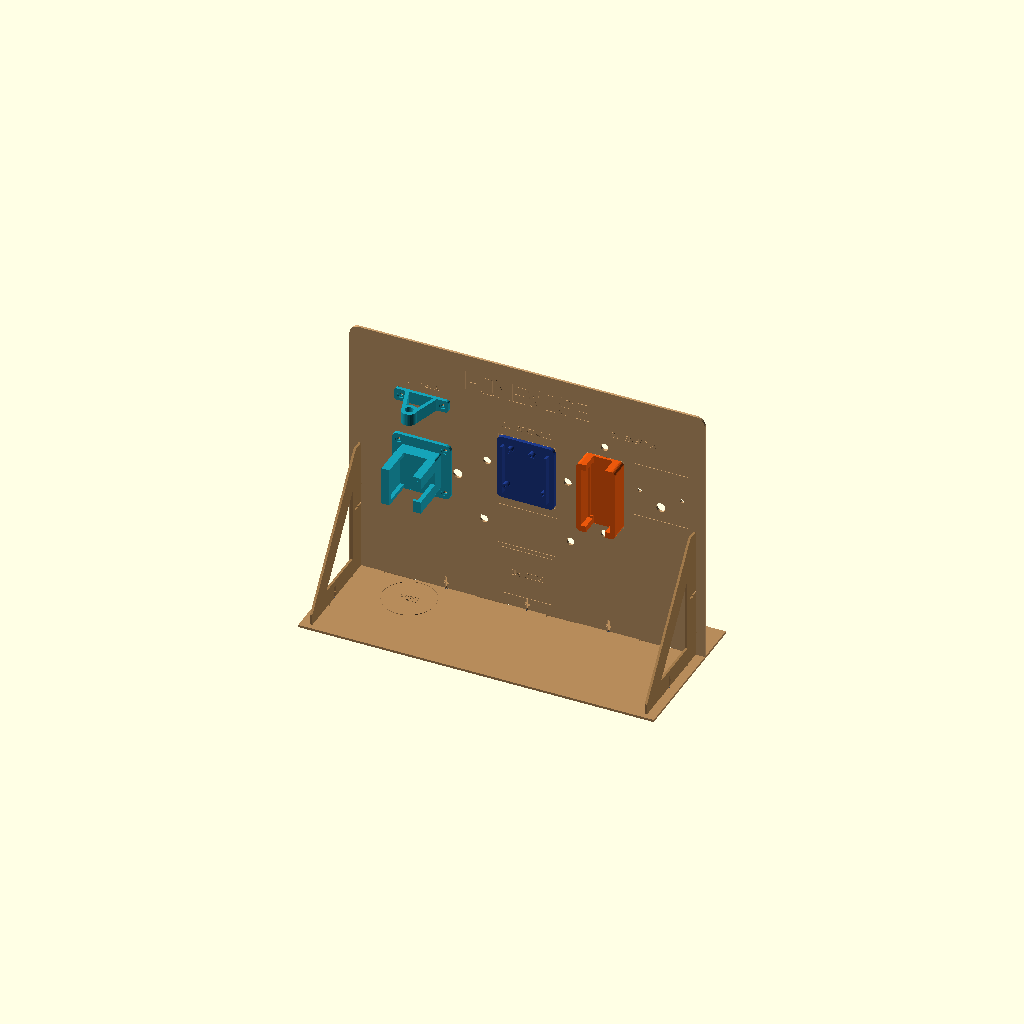
Cell 1 — every parameter at its default value.
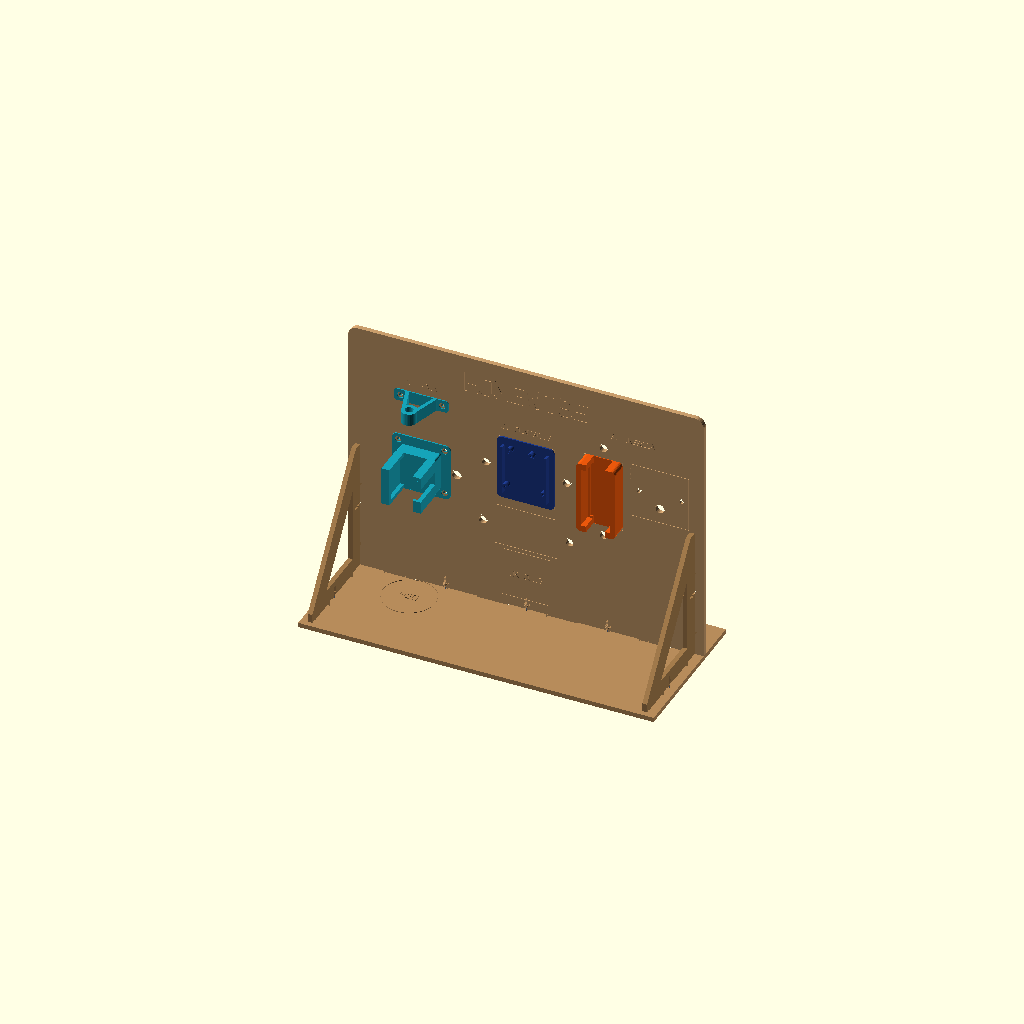
Cell 2: T = 6 (everything else at default).
One fixed orthographic camera (rotation 55°, 0°, 25°; colour scheme Cornfield) for every cell.
OpenSCAD source file HomeWise_CAD/alterada/HomeWise_parametrico.scad:
// HOMEWISE — Totem MDF 3 mm (Parafusado c/ T-Slot M3) + Suportes 3D + Gravacao 3D
// Vista Frontal padrao OpenSCAD (-Y olhando para +Y): Agua a esquerda, Controle ao centro, Energia a direita.

T = 3;
modo = "montado"; // "montado" | "explodido"
peca_exportar = ""; // opcional: nome da peca
peca_id = 0; // 0=montagem completa, 1=#05, 2=#06, 3=#07, 4=#08, 5=#09(5x)

module gravacao_painel_2d() {
  polygon(points=[[150.077,292.25],[150.077,317.75],[153.577,317.75],[153.577,292.25]]);
  polygon(points=[[164.743,292.25],[164.743,317.75],[168.243,317.75],[168.243,292.25]]);
  polygon(points=[[150.077,306.75],[168.243,306.75],[168.243,303.25],[150.077,303.25]]);
  polygon(points=[[172.517,295.75],[186.283,295.75],[186.283,292.25],[172.517,292.25]]);
  polygon(points=[[184.983,294.45],[184.983,315.55],[188.483,315.55],[188.483,294.45]]);
  polygon(points=[[186.283,314.25],[172.517,314.25],[172.517,317.75],[186.283,317.75]]);
  polygon(points=[[173.817,315.55],[173.817,294.45],[170.317,294.45],[170.317,315.55]]);
  polygon(points=[[174.267,291.525],[169.592,296.2],[172.067,298.675],[176.742,294]]);
  polygon(points=[[182.058,294],[186.733,298.675],[189.208,296.2],[184.533,291.525]]);
  polygon(points=[[184.533,318.475],[189.208,313.8],[186.733,311.325],[182.058,316]]);
  polygon(points=[[176.742,316],[172.067,311.325],[169.592,313.8],[174.267,318.475]]);
  polygon(points=[[190.557,292.25],[190.557,317.75],[194.057,317.75],[194.057,292.25]]);
  polygon(points=[[192.987,318.38],[202.02,302.12],[198.96,300.42],[189.927,316.68]]);
  polygon(points=[[197.26,302.12],[206.293,318.38],[209.353,316.68],[200.32,300.42]]);
  polygon(points=[[208.723,317.75],[208.723,292.25],[205.223,292.25],[205.223,317.75]]);
  polygon(points=[[228.963,292.25],[210.797,292.25],[210.797,295.75],[228.963,295.75]]);
  polygon(points=[[210.797,292.25],[210.797,317.75],[214.297,317.75],[214.297,292.25]]);
  polygon(points=[[210.797,317.75],[228.963,317.75],[228.963,314.25],[210.797,314.25]]);
  polygon(points=[[210.797,306.75],[226.03,306.75],[226.03,303.25],[210.797,303.25]]);
  polygon(points=[[234.265,317.985],[237.998,292.522],[234.535,292.015],[230.802,317.478]]);
  polygon(points=[[233.803,292.885],[239.005,308.677],[242.33,307.582],[237.128,291.79]]);
  polygon(points=[[241.235,308.677],[246.437,292.885],[243.112,291.79],[237.91,307.582]]);
  polygon(points=[[242.242,292.522],[245.975,317.985],[249.438,317.478],[245.705,292.015]]);
  polygon(points=[[254.21,295.75],[266.51,295.75],[266.51,292.25],[254.21,292.25]]);
  polygon(points=[[258.61,292.25],[258.61,317.75],[262.11,317.75],[262.11,292.25]]);
  polygon(points=[[254.21,317.75],[266.51,317.75],[266.51,314.25],[254.21,314.25]]);
  polygon(points=[[286.85,310.617],[282.55,316.35],[285.35,318.45],[289.65,312.717]]);
  polygon(points=[[286.75,314.25],[274.45,314.25],[274.45,317.75],[286.75,317.75]]);
  polygon(points=[[278.65,316.35],[274.35,310.617],[271.55,312.717],[275.85,318.45]]);
  polygon(points=[[275.75,314.817],[275.75,305.45],[272.25,305.45],[272.25,314.817]]);
  polygon(points=[[274,309.675],[278.675,305],[276.2,302.525],[271.525,307.2]]);
  polygon(points=[[274.45,306.75],[286.75,306.75],[286.75,303.25],[274.45,303.25]]);
  polygon(points=[[285,307.475],[289.675,302.8],[287.2,300.325],[282.525,305]]);
  polygon(points=[[288.95,304.55],[288.95,295.183],[285.45,295.183],[285.45,304.55]]);
  polygon(points=[[289.65,297.283],[285.35,291.55],[282.55,293.65],[286.85,299.383]]);
  polygon(points=[[286.75,292.25],[274.45,292.25],[274.45,295.75],[286.75,295.75]]);
  polygon(points=[[275.85,291.55],[271.55,297.283],[274.35,299.383],[278.65,293.65]]);
  polygon(points=[[309.923,292.25],[291.757,292.25],[291.757,295.75],[309.923,295.75]]);
  polygon(points=[[291.757,292.25],[291.757,317.75],[295.257,317.75],[295.257,292.25]]);
  polygon(points=[[291.757,317.75],[309.923,317.75],[309.923,314.25],[291.757,314.25]]);
  polygon(points=[[291.757,306.75],[306.99,306.75],[306.99,303.25],[291.757,303.25]]);
  polygon(points=[[75.738,284.873],[77.59,287.095],[78.512,286.327],[76.66,284.105]]);
  polygon(points=[[78.267,286.85],[78.267,279.15],[77.067,279.15],[77.067,286.85]]);
  polygon(points=[[75.55,280.35],[79.567,280.35],[79.567,279.15],[75.55,279.15]]);
  polygon(points=[[82.483,280.35],[84.117,280.35],[84.117,279.15],[82.483,279.15]]);
  polygon(points=[[82.917,279.15],[82.917,281],[84.117,281],[84.117,279.15]]);
  polygon(points=[[84.117,279.8],[82.483,279.8],[82.483,281],[84.117,281]]);
  polygon(points=[[83.683,281],[83.683,279.15],[82.483,279.15],[82.483,281]]);
  polygon(points=[[92.074,279.371],[94.621,287.009],[95.759,286.629],[93.212,278.991]]);
  polygon(points=[[95.379,287.009],[97.926,279.371],[96.788,278.991],[94.241,286.629]]);
  polygon(points=[[93.1,282.517],[96.9,282.517],[96.9,281.317],[93.1,281.317]]);
  polygon(points=[[102.463,284.543],[101.093,286.37],[102.053,287.09],[103.423,285.263]]);
  polygon(points=[[102.533,285.65],[98.95,285.65],[98.95,286.85],[102.533,286.85]]);
  polygon(points=[[100.399,286.25],[98.683,284.534],[97.834,285.383],[99.55,287.099]]);
  polygon(points=[[99.283,285.983],[99.283,280.017],[98.083,280.017],[98.083,285.983]]);
  polygon(points=[[98.683,281.466],[100.399,279.75],[99.55,278.901],[97.834,280.617]]);
  polygon(points=[[98.95,280.35],[102.75,280.35],[102.75,279.15],[98.95,279.15]]);
  polygon(points=[[101.31,279.63],[102.68,281.457],[103.64,280.737],[102.27,278.91]]);
  polygon(points=[[102.2,280.017],[102.2,283.383],[103.4,283.383],[103.4,280.017]]);
  polygon(points=[[103.4,282.183],[100.467,282.183],[100.467,283.383],[103.4,283.383]]);
  polygon(points=[[105.133,286.85],[105.133,280.233],[103.933,280.233],[103.933,286.85]]);
  polygon(points=[[104.626,281.676],[106.243,279.657],[105.307,278.907],[103.69,280.926]]);
  polygon(points=[[104.8,280.35],[108.6,280.35],[108.6,279.15],[104.8,279.15]]);
  polygon(points=[[107.157,279.657],[108.774,281.676],[109.71,280.926],[108.093,278.907]]);
  polygon(points=[[108.267,280.233],[108.267,286.85],[109.467,286.85],[109.467,280.233]]);
  polygon(points=[[109.624,279.371],[112.171,287.009],[113.309,286.629],[110.762,278.991]]);
  polygon(points=[[112.929,287.009],[115.476,279.371],[114.338,278.991],[111.791,286.629]]);
  polygon(points=[[110.65,282.517],[114.45,282.517],[114.45,281.317],[110.65,281.317]]);
  polygon(points=[[197.957,258.074],[199.574,260.093],[200.51,259.343],[198.893,257.324]]);
  polygon(points=[[199.067,259.85],[202.433,259.85],[202.433,258.65],[199.067,258.65]]);
  polygon(points=[[201.926,260.093],[203.543,258.074],[202.607,257.324],[200.99,259.343]]);
  polygon(points=[[203.3,258.767],[203.3,256.267],[202.1,256.267],[202.1,258.767]]);
  polygon(points=[[203.548,256.89],[198.823,251.902],[197.952,252.727],[202.677,257.715]]);
  polygon(points=[[198.2,253.35],[203.3,253.35],[203.3,252.15],[198.2,252.15]]);
  polygon(points=[[205.783,253.35],[207.417,253.35],[207.417,252.15],[205.783,252.15]]);
  polygon(points=[[206.217,252.15],[206.217,254],[207.417,254],[207.417,252.15]]);
  polygon(points=[[207.417,252.8],[205.783,252.8],[205.783,254],[207.417,254]]);
  polygon(points=[[206.983,254],[206.983,252.15],[205.783,252.15],[205.783,254]]);
  polygon(points=[[220.13,257.543],[218.76,259.37],[219.72,260.09],[221.09,258.263]]);
  polygon(points=[[220.2,258.65],[216.4,258.65],[216.4,259.85],[220.2,259.85]]);
  polygon(points=[[217.84,259.37],[216.47,257.543],[215.51,258.263],[216.88,260.09]]);
  polygon(points=[[216.95,258.983],[216.95,253.017],[215.75,253.017],[215.75,258.983]]);
  polygon(points=[[216.47,254.457],[217.84,252.63],[216.88,251.91],[215.51,253.737]]);
  polygon(points=[[216.4,253.35],[220.2,253.35],[220.2,252.15],[216.4,252.15]]);
  polygon(points=[[218.76,252.63],[220.13,254.457],[221.09,253.737],[219.72,251.91]]);
  polygon(points=[[222.033,253.35],[226.267,253.35],[226.267,252.15],[222.033,252.15]]);
  polygon(points=[[225.717,252.8],[225.717,259.2],[226.917,259.2],[226.917,252.8]]);
  polygon(points=[[226.267,258.65],[222.033,258.65],[222.033,259.85],[226.267,259.85]]);
  polygon(points=[[222.583,259.2],[222.583,252.8],[221.383,252.8],[221.383,259.2]]);
  polygon(points=[[222.633,251.901],[221.134,253.4],[221.983,254.249],[223.482,252.75]]);
  polygon(points=[[224.818,252.75],[226.317,254.249],[227.166,253.4],[225.667,251.901]]);
  polygon(points=[[225.667,260.099],[227.166,258.6],[226.317,257.751],[224.818,259.25]]);
  polygon(points=[[223.482,259.25],[221.983,257.751],[221.134,258.6],[222.633,260.099]]);
  polygon(points=[[227.233,252.15],[227.233,259.85],[228.433,259.85],[228.433,252.15]]);
  polygon(points=[[227.999,260.082],[232.999,252.584],[232.001,251.918],[227.001,259.416]]);
  polygon(points=[[231.567,252.15],[231.567,259.85],[232.767,259.85],[232.767,252.15]]);
  polygon(points=[[233.083,259.85],[238.617,259.85],[238.617,258.65],[233.083,258.65]]);
  polygon(points=[[236.45,259.85],[236.45,252.15],[235.25,252.15],[235.25,259.85]]);
  polygon(points=[[238.933,252.15],[238.933,259.85],[240.133,259.85],[240.133,252.15]]);
  polygon(points=[[238.933,259.85],[243.6,259.85],[243.6,258.65],[238.933,258.65]]);
  polygon(points=[[243.12,260.09],[244.49,258.263],[243.53,257.543],[242.16,259.37]]);
  polygon(points=[[244.25,258.983],[244.25,256.267],[243.05,256.267],[243.05,258.983]]);
  polygon(points=[[244.49,256.987],[243.12,255.16],[242.16,255.88],[243.53,257.707]]);
  polygon(points=[[243.6,255.4],[238.933,255.4],[238.933,256.6],[243.6,256.6]]);
  polygon(points=[[241.612,256.839],[244.706,252.621],[243.738,251.911],[240.644,256.129]]);
  polygon(points=[[245.433,253.35],[249.667,253.35],[249.667,252.15],[245.433,252.15]]);
  polygon(points=[[249.117,252.8],[249.117,259.2],[250.317,259.2],[250.317,252.8]]);
  polygon(points=[[249.667,258.65],[245.433,258.65],[245.433,259.85],[249.667,259.85]]);
  polygon(points=[[245.983,259.2],[245.983,252.8],[244.783,252.8],[244.783,259.2]]);
  polygon(points=[[246.033,251.901],[244.534,253.4],[245.383,254.249],[246.882,252.75]]);
  polygon(points=[[248.218,252.75],[249.717,254.249],[250.566,253.4],[249.067,251.901]]);
  polygon(points=[[249.067,260.099],[250.566,258.6],[249.717,257.751],[248.218,259.25]]);
  polygon(points=[[246.882,259.25],[245.383,257.751],[244.534,258.6],[246.033,260.099]]);
  polygon(points=[[251.833,259.85],[251.833,252.15],[250.633,252.15],[250.633,259.85]]);
  polygon(points=[[250.633,253.35],[255.95,253.35],[255.95,252.15],[250.633,252.15]]);
  polygon(points=[[262.017,252.15],[256.483,252.15],[256.483,253.35],[262.017,253.35]]);
  polygon(points=[[256.483,252.15],[256.483,259.85],[257.683,259.85],[257.683,252.15]]);
  polygon(points=[[256.483,259.85],[262.017,259.85],[262.017,258.65],[256.483,258.65]]);
  polygon(points=[[256.483,256.6],[261.15,256.6],[261.15,255.4],[256.483,255.4]]);
  polygon(points=[[339.342,286.85],[343.792,286.85],[343.792,285.65],[339.342,285.65]]);
  polygon(points=[[343.461,287.055],[344.43,285.114],[343.356,284.578],[342.387,286.519]]);
  polygon(points=[[344.225,285.983],[344.225,283.05],[343.025,283.05],[343.025,285.983]]);
  polygon(points=[[344.465,283.53],[342.638,282.16],[341.918,283.12],[343.745,284.49]]);
  polygon(points=[[343.358,282.4],[340.425,282.4],[340.425,283.6],[343.358,283.6]]);
  polygon(points=[[342.638,283.84],[344.465,282.47],[343.745,281.51],[341.918,282.88]]);
  polygon(points=[[344.225,282.95],[344.225,280.017],[343.025,280.017],[343.025,282.95]]);
  polygon(points=[[344.465,280.737],[343.095,278.91],[342.135,279.63],[343.505,281.457]]);
  polygon(points=[[343.575,279.15],[339.342,279.15],[339.342,280.35],[343.575,280.35]]);
  polygon(points=[[346.708,280.35],[348.342,280.35],[348.342,279.15],[346.708,279.15]]);
  polygon(points=[[347.142,279.15],[347.142,281],[348.342,281],[348.342,279.15]]);
  polygon(points=[[348.342,279.8],[346.708,279.8],[346.708,281],[348.342,281]]);
  polygon(points=[[347.908,281],[347.908,279.15],[346.708,279.15],[346.708,281]]);
  polygon(points=[[361.992,279.15],[356.458,279.15],[356.458,280.35],[361.992,280.35]]);
  polygon(points=[[356.458,279.15],[356.458,286.85],[357.658,286.85],[357.658,279.15]]);
  polygon(points=[[356.458,286.85],[361.992,286.85],[361.992,285.65],[356.458,285.65]]);
  polygon(points=[[356.458,283.6],[361.125,283.6],[361.125,282.4],[356.458,282.4]]);
  polygon(points=[[362.308,279.15],[362.308,286.85],[363.508,286.85],[363.508,279.15]]);
  polygon(points=[[363.074,287.082],[368.074,279.584],[367.076,278.918],[362.076,286.416]]);
  polygon(points=[[366.642,279.15],[366.642,286.85],[367.842,286.85],[367.842,279.15]]);
  polygon(points=[[373.692,279.15],[368.158,279.15],[368.158,280.35],[373.692,280.35]]);
  polygon(points=[[368.158,279.15],[368.158,286.85],[369.358,286.85],[369.358,279.15]]);
  polygon(points=[[368.158,286.85],[373.692,286.85],[373.692,285.65],[368.158,285.65]]);
  polygon(points=[[368.158,283.6],[372.825,283.6],[372.825,282.4],[368.158,282.4]]);
  polygon(points=[[374.008,279.15],[374.008,286.85],[375.208,286.85],[375.208,279.15]]);
  polygon(points=[[374.008,286.85],[378.675,286.85],[378.675,285.65],[374.008,285.65]]);
  polygon(points=[[378.195,287.09],[379.565,285.263],[378.605,284.543],[377.235,286.37]]);
  polygon(points=[[379.325,285.983],[379.325,283.267],[378.125,283.267],[378.125,285.983]]);
  polygon(points=[[379.565,283.987],[378.195,282.16],[377.235,282.88],[378.605,284.707]]);
  polygon(points=[[378.675,282.4],[374.008,282.4],[374.008,283.6],[378.675,283.6]]);
  polygon(points=[[376.687,283.839],[379.781,279.621],[378.813,278.911],[375.719,283.129]]);
  polygon(points=[[384.238,284.543],[382.868,286.37],[383.828,287.09],[385.198,285.263]]);
  polygon(points=[[384.308,285.65],[380.725,285.65],[380.725,286.85],[384.308,286.85]]);
  polygon(points=[[382.174,286.25],[380.458,284.534],[379.609,285.383],[381.325,287.099]]);
  polygon(points=[[381.058,285.983],[381.058,280.017],[379.858,280.017],[379.858,285.983]]);
  polygon(points=[[380.458,281.466],[382.174,279.75],[381.325,278.901],[379.609,280.617]]);
  polygon(points=[[380.725,280.35],[384.525,280.35],[384.525,279.15],[380.725,279.15]]);
  polygon(points=[[383.085,279.63],[384.455,281.457],[385.415,280.737],[384.045,278.91]]);
  polygon(points=[[383.975,280.017],[383.975,283.383],[385.175,283.383],[385.175,280.017]]);
  polygon(points=[[385.175,282.183],[382.242,282.183],[382.242,283.383],[385.175,283.383]]);
  polygon(points=[[386.575,280.35],[390.375,280.35],[390.375,279.15],[386.575,279.15]]);
  polygon(points=[[387.875,279.15],[387.875,286.85],[389.075,286.85],[389.075,279.15]]);
  polygon(points=[[386.575,286.85],[390.375,286.85],[390.375,285.65],[386.575,285.65]]);
  polygon(points=[[391.399,279.371],[393.946,287.009],[395.084,286.629],[392.537,278.991]]);
  polygon(points=[[394.704,287.009],[397.251,279.371],[396.113,278.991],[393.566,286.629]]);
  polygon(points=[[392.425,282.517],[396.225,282.517],[396.225,281.317],[392.425,281.317]]);
  polygon(points=[[209.567,45.6],[214.033,45.6],[214.033,44.4],[209.567,44.4]]);
  polygon(points=[[213.533,45.1],[213.533,51.9],[214.733,51.9],[214.733,45.1]]);
  polygon(points=[[214.033,51.4],[209.567,51.4],[209.567,52.6],[214.033,52.6]]);
  polygon(points=[[210.067,51.9],[210.067,45.1],[208.867,45.1],[208.867,51.9]]);
  polygon(points=[[210.167,44.151],[208.618,45.7],[209.467,46.549],[211.016,45]]);
  polygon(points=[[212.584,45],[214.133,46.549],[214.982,45.7],[213.433,44.151]]);
  polygon(points=[[213.433,52.849],[214.982,51.3],[214.133,50.451],[212.584,52]]);
  polygon(points=[[211.016,52],[209.467,50.451],[208.618,51.3],[210.167,52.849]]);
  polygon(points=[[212.267,47.482],[215.216,44.533],[214.367,43.684],[211.418,46.633]]);
  polygon(points=[[214.933,44.4],[214.933,52.6],[216.133,52.6],[216.133,44.4]]);
  polygon(points=[[214.933,52.6],[219.867,52.6],[219.867,51.4],[214.933,51.4]]);
  polygon(points=[[219.387,52.84],[220.807,50.947],[219.847,50.227],[218.427,52.12]]);
  polygon(points=[[220.567,51.667],[220.567,48.833],[219.367,48.833],[219.367,51.667]]);
  polygon(points=[[220.807,49.553],[219.387,47.66],[218.427,48.38],[219.847,50.273]]);
  polygon(points=[[219.867,47.9],[214.933,47.9],[214.933,49.1],[219.867,49.1]]);
  polygon(points=[[217.762,49.339],[221.039,44.871],[220.071,44.161],[216.794,48.629]]);
  polygon(points=[[231.98,50.227],[230.56,52.12],[231.52,52.84],[232.94,50.947]]);
  polygon(points=[[232,51.4],[228,51.4],[228,52.6],[232,52.6]]);
  polygon(points=[[229.44,52.12],[228.02,50.227],[227.06,50.947],[228.48,52.84]]);
  polygon(points=[[228.5,51.667],[228.5,45.333],[227.3,45.333],[227.3,51.667]]);
  polygon(points=[[228.02,46.773],[229.44,44.88],[228.48,44.16],[227.06,46.053]]);
  polygon(points=[[228,45.6],[232,45.6],[232,44.4],[228,44.4]]);
  polygon(points=[[230.56,44.88],[231.98,46.773],[232.94,46.053],[231.52,44.16]]);
  polygon(points=[[233.833,45.6],[238.3,45.6],[238.3,44.4],[233.833,44.4]]);
  polygon(points=[[237.8,45.1],[237.8,51.9],[239,51.9],[239,45.1]]);
  polygon(points=[[238.3,51.4],[233.833,51.4],[233.833,52.6],[238.3,52.6]]);
  polygon(points=[[234.333,51.9],[234.333,45.1],[233.133,45.1],[233.133,51.9]]);
  polygon(points=[[234.433,44.151],[232.884,45.7],[233.733,46.549],[235.282,45]]);
  polygon(points=[[236.851,45],[238.4,46.549],[239.249,45.7],[237.7,44.151]]);
  polygon(points=[[237.7,52.849],[239.249,51.3],[238.4,50.451],[236.851,52]]);
  polygon(points=[[235.282,52],[233.733,50.451],[232.884,51.3],[234.433,52.849]]);
  polygon(points=[[239.2,44.4],[239.2,52.6],[240.4,52.6],[240.4,44.4]]);
  polygon(points=[[239.2,52.6],[243.667,52.6],[243.667,51.4],[239.2,51.4]]);
  polygon(points=[[243.144,52.845],[245.078,50.523],[244.156,49.755],[242.222,52.077]]);
  polygon(points=[[244.833,51.2],[244.833,45.8],[243.633,45.8],[243.633,51.2]]);
  polygon(points=[[245.078,46.477],[243.144,44.155],[242.222,44.923],[244.156,47.245]]);
  polygon(points=[[243.667,44.4],[239.2,44.4],[239.2,45.6],[243.667,45.6]]);
  polygon(points=[[251.133,44.4],[245.267,44.4],[245.267,45.6],[251.133,45.6]]);
  polygon(points=[[245.267,44.4],[245.267,52.6],[246.467,52.6],[246.467,44.4]]);
  polygon(points=[[245.267,52.6],[251.133,52.6],[251.133,51.4],[245.267,51.4]]);
  polygon(points=[[245.267,49.1],[250.2,49.1],[250.2,47.9],[245.267,47.9]]);
  polygon(points=[[192.65,155.35],[267.35,155.35],[267.35,154.65],[192.65,154.65]]);
  polygon(points=[[266.65,154.65],[266.65,241.35],[267.35,241.35],[267.35,154.65]]);
  polygon(points=[[267.35,240.65],[192.65,240.65],[192.65,241.35],[267.35,241.35]]);
  polygon(points=[[193.35,241.35],[193.35,154.65],[192.65,154.65],[192.65,241.35]]);
  polygon(points=[[189.65,86.85],[270.35,86.85],[270.35,86.15],[189.65,86.15]]);
  polygon(points=[[269.65,86.15],[269.65,141.85],[270.35,141.85],[270.35,86.15]]);
  polygon(points=[[270.35,141.15],[189.65,141.15],[189.65,141.85],[270.35,141.85]]);
  polygon(points=[[190.35,141.85],[190.35,86.15],[189.65,86.15],[189.65,141.85]]);
  polygon(points=[[197.15,16.35],[262.85,16.35],[262.85,15.65],[197.15,15.65]]);
  polygon(points=[[262.15,15.65],[262.15,81.35],[262.85,81.35],[262.85,15.65]]);
  polygon(points=[[262.85,80.65],[197.15,80.65],[197.15,81.35],[262.85,81.35]]);
  polygon(points=[[197.85,81.35],[197.85,15.65],[197.15,15.65],[197.15,81.35]]);
  polygon(points=[[304.65,152.35],[355.35,152.35],[355.35,151.65],[304.65,151.65]]);
  polygon(points=[[354.65,151.65],[354.65,248.35],[355.35,248.35],[355.35,151.65]]);
  polygon(points=[[355.35,247.65],[304.65,247.65],[304.65,248.35],[355.35,248.35]]);
  polygon(points=[[305.35,248.35],[305.35,151.65],[304.65,151.65],[304.65,248.35]]);
  polygon(points=[[365.15,177.85],[440.85,177.85],[440.85,177.15],[365.15,177.15]]);
  polygon(points=[[440.15,177.15],[440.15,250.85],[440.85,250.85],[440.85,177.15]]);
  polygon(points=[[440.85,250.15],[365.15,250.15],[365.15,250.85],[440.85,250.85]]);
  polygon(points=[[365.85,250.85],[365.85,177.15],[365.15,177.15],[365.15,250.85]]);
}

module gravacao_base_2d() {
  difference() {
    translate([95, 104]) circle(r=34.4, $fn=48);
    translate([95, 104]) circle(r=33.6, $fn=48);
  }
  polygon(points=[[83.35,98.95],[83.35,109.05],[84.45,109.05],[84.45,98.95]]);
  polygon(points=[[89.35,98.95],[89.35,109.05],[90.45,109.05],[90.45,98.95]]);
  polygon(points=[[83.35,104.55],[90.45,104.55],[90.45,103.45],[83.35,103.45]]);
  polygon(points=[[91.527,106.914],[93.414,109.273],[94.273,108.586],[92.386,106.227]]);
  polygon(points=[[92.95,109.05],[97.05,109.05],[97.05,107.95],[92.95,107.95]]);
  polygon(points=[[96.586,109.273],[98.473,106.914],[97.614,106.227],[95.727,108.586]]);
  polygon(points=[[98.25,107.55],[98.25,104.65],[97.15,104.65],[97.15,107.55]]);
  polygon(points=[[98.478,105.221],[92.321,98.722],[91.522,99.479],[97.679,105.978]]);
  polygon(points=[[91.75,100.05],[98.25,100.05],[98.25,98.95],[91.75,98.95]]);
  polygon(points=[[100.45,100.05],[105.75,100.05],[105.75,98.95],[100.45,98.95]]);
  polygon(points=[[105.55,99.85],[105.55,108.15],[106.65,108.15],[106.65,99.85]]);
  polygon(points=[[105.75,107.95],[100.45,107.95],[100.45,109.05],[105.75,109.05]]);
  polygon(points=[[100.65,108.15],[100.65,99.85],[99.55,99.85],[99.55,108.15]]);
  polygon(points=[[101,98.722],[99.322,100.4],[100.1,101.178],[101.778,99.5]]);
  polygon(points=[[104.422,99.5],[106.1,101.178],[106.878,100.4],[105.2,98.722]]);
  polygon(points=[[105.2,109.278],[106.878,107.6],[106.1,106.822],[104.422,108.5]]);
  polygon(points=[[101.778,108.5],[100.1,106.822],[99.322,107.6],[101,109.278]]);
}

module escareado_m4(x, y, h_base=4.5) {
  translate([x, y, -0.05]) cylinder(r=2.2, h=h_base+0.1, $fn=24);
  translate([x, y, 2.5]) cylinder(r=4.2, h=h_base-2.4, $fn=24);
}

module peca(n) {
  if (n == "01_painel_totem_460x340") {
    difference() {
      linear_extrude(height=T) difference() {
        polygon(points=[[0,0],[45,0],[45,-3],[85,-3],[85,0],[123.4,0],[123.4,6],[122.15,6],[122.15,8.7],[123.4,8.7],[123.4,15.5],[126.6,15.5],[126.6,8.7],[127.85,8.7],[127.85,6],[126.6,6],[126.6,0],[165,0],[165,-3],[205,-3],[205,0],[228.4,0],[228.4,6],[227.15,6],[227.15,8.7],[228.4,8.7],[228.4,15.5],[231.6,15.5],[231.6,8.7],[232.85,8.7],[232.85,6],[231.6,6],[231.6,0],[255,0],[255,-3],[295,-3],[295,0],[333.4,0],[333.4,6],[332.15,6],[332.15,8.7],[333.4,8.7],[333.4,15.5],[336.6,15.5],[336.6,8.7],[337.85,8.7],[337.85,6],[336.6,6],[336.6,0],[375,0],[375,-3],[415,-3],[415,0],[460,0],[460,328],[459.769,330.341],[459.087,332.592],[457.978,334.667],[456.485,336.485],[454.667,337.978],[452.592,339.087],[450.341,339.769],[448,340],[12,340],[9.659,339.769],[7.408,339.087],[5.333,337.978],[3.515,336.485],[2.022,334.667],[0.913,332.592],[0.231,330.341],[0,328]]);
        translate([12, 30]) square([3, 35]);
        translate([12, 115]) square([3, 35]);
        translate([445, 30]) square([3, 35]);
        translate([445, 115]) square([3, 35]);
        translate([13.5, 90]) circle(r=1.65, $fn=20);
        translate([446.5, 90]) circle(r=1.65, $fn=20);
        translate([68, 262]) circle(r=2.2, $fn=24);
        translate([122, 262]) circle(r=2.2, $fn=24);
        translate([65, 138]) circle(r=2.2, $fn=24);
        translate([125, 138]) circle(r=2.2, $fn=24);
        translate([65, 198]) circle(r=2.2, $fn=24);
        translate([125, 198]) circle(r=2.2, $fn=24);
        translate([140, 168]) circle(r=6.0, $fn=24);
        translate([178, 198]) circle(r=5.0, $fn=24);
        translate([282, 198]) circle(r=5.0, $fn=24);
        translate([174, 114]) circle(r=5.0, $fn=24);
        translate([286, 114]) circle(r=5.0, $fn=24);
        translate([330, 262]) circle(r=5.0, $fn=24);
        translate([330, 138]) circle(r=5.0, $fn=24);
        translate([375.5, 214]) circle(r=2.2, $fn=24);
        translate([430.5, 214]) circle(r=2.2, $fn=24);
        translate([403, 197]) circle(r=6.0, $fn=24);
      }
      // Face frontal no montado eh z_2d = T (Y_world = 142) -> gravacao em baixo-relevo 0.7 mm!
      translate([0, 0, T - 0.7]) linear_extrude(height=0.8) gravacao_painel_2d();
    }
  }

  if (n == "02_base_totem_460x200") {
    difference() {
      linear_extrude(height=T) difference() {
        square([460, 200]);
        translate([45, 142]) square([40, 3]);
        translate([165, 142]) square([40, 3]);
        translate([255, 142]) square([40, 3]);
        translate([375, 142]) square([40, 3]);
        translate([125, 143.5]) circle(r=1.65, $fn=20);
        translate([230, 143.5]) circle(r=1.65, $fn=20);
        translate([335, 143.5]) circle(r=1.65, $fn=20);
        translate([12, 20]) square([3, 35]);
        translate([12, 85]) square([3, 35]);
        translate([13.5, 70]) circle(r=1.65, $fn=20);
        translate([445, 20]) square([3, 35]);
        translate([445, 85]) square([3, 35]);
        translate([446.5, 70]) circle(r=1.65, $fn=20);
      }
      translate([0, 0, T - 0.65]) linear_extrude(height=0.75) gravacao_base_2d();
    }
  }

  if (n == "03_escora_vazada_esquerda" || n == "04_escora_vazada_direita") {
    linear_extrude(height=T) difference() {
      polygon(points=[[0,0],[22,0],[22,-3],[57,-3],[57,0],[70.4,0],[70.4,6],[69.15,6],[69.15,8.7],[70.4,8.7],[70.4,15.5],[73.6,15.5],[73.6,8.7],[74.85,8.7],[74.85,6],[73.6,6],[73.6,0],[87,0],[87,-3],[122,-3],[122,0],[135,0],[135,14],[14,175],[0,175],[0,150],[-3,150],[-3,115],[0,115],[0,91.6],[6,91.6],[6,92.85],[8.7,92.85],[8.7,91.6],[15.5,91.6],[15.5,88.4],[8.7,88.4],[8.7,87.15],[6,87.15],[6,88.4],[0,88.4],[0,65],[-3,65],[-3,30],[0,30]]);
      polygon(points=[[23,23],[96,23],[23,120]]);
    }
  }

  // #05 Clipe Funil: passa mangueira 1/4" (~9.5-10 mm ext.) vestida no bico -> furo d=10.6 mm, centro a 38 mm da parede
  if (n == "05_suporte_3d_clipe_funil") union() {
    difference() {
      linear_extrude(height=4.5) hull() {
        translate([3.5, 3.5]) circle(r=3.5, $fn=20);
        translate([66.5, 3.5]) circle(r=3.5, $fn=20);
        translate([66.5, 12.5]) circle(r=3.5, $fn=20);
        translate([3.5, 12.5]) circle(r=3.5, $fn=20);
      }
      escareado_m4(8, 8, 4.5);
      escareado_m4(62, 8, 4.5);
    }
    translate([0, 16, 0]) rotate([90, 0, 0]) linear_extrude(height=16) difference() {
      union() {
        hull() { translate([17, 4.4]) circle(r=2.2, $fn=16); translate([27.5, 37.2]) circle(r=2.5, $fn=16); }
        hull() { translate([53, 4.4]) circle(r=2.2, $fn=16); translate([42.5, 37.2]) circle(r=2.5, $fn=16); }
        translate([35, 38]) circle(r=10.0, $fn=36);
      }
      translate([35, 38]) circle(r=5.3, $fn=32);
      translate([0, -10]) square([70, 14.48]);
    }
  }

  // #06 Berco YF-S201: cavidade 40x40x36.5 mm, centro do sensor em 38 mm da parede (coaxial c/ funil!)
  // Abertura topo/base de 30 mm (X=23..53) para dar passagem livre ao sextavado do adaptador #10!
  if (n == "06_suporte_3d_berco_yfs201") union() {
    difference() {
      linear_extrude(height=4.5) hull() {
        translate([7, 7]) circle(r=7, $fn=24);
        translate([69, 7]) circle(r=7, $fn=24);
        translate([69, 69]) circle(r=7, $fn=24);
        translate([7, 69]) circle(r=7, $fn=24);
      }
      escareado_m4(8, 8, 4.5);
      escareado_m4(68, 8, 4.5);
      escareado_m4(8, 68, 4.5);
      escareado_m4(68, 68, 4.5);
    }
    // Pedestal com cantos suaves (R=2 mm) alinhado as paredes das garras e livre dos 4 furos M4
    translate([0, 0, 4.48]) linear_extrude(height=16.04) hull() {
      translate([14.5, 15]) circle(r=2, $fn=16);
      translate([61.5, 15]) circle(r=2, $fn=16);
      translate([61.5, 61]) circle(r=2, $fn=16);
      translate([14.5, 61]) circle(r=2, $fn=16);
    }
    translate([12.5, 13, 20.48]) cube([5.5, 50, 36.54]);
    translate([12.5, 13, 20.48]) cube([10.5, 5, 40.02]);
    translate([12.5, 58, 20.48]) cube([10.5, 5, 40.02]);
    translate([53, 13, 20.48]) cube([10.5, 5, 40.02]);
    translate([53, 58, 20.48]) cube([10.5, 5, 40.02]);
    translate([12.5, 13, 56.98]) cube([10.5, 50, 3.52]);
    translate([58, 13, 20.48]) cube([5.5, 16, 36.54]);
    translate([53, 13, 56.98]) cube([10.5, 16, 3.52]);
    translate([58, 47, 20.48]) cube([5.5, 16, 36.54]);
    translate([53, 47, 56.98]) cube([10.5, 16, 3.52]);
  }

  // #07 Base WeMos D1 R1: p/ colar no MDF, 4o standoff corrigido p/ (61.8, 22.2), guias 54.2 mm
  if (n == "07_suporte_3d_base_wemos_d1") union() {
    linear_extrude(height=4.5) hull() {
      translate([6, 6]) circle(r=6, $fn=24);
      translate([68, 6]) circle(r=6, $fn=24);
      translate([68, 80]) circle(r=6, $fn=24);
      translate([6, 80]) circle(r=6, $fn=24);
    }
    for (pt = [[13.5, 21.0], [18.6, 73.0], [46.5, 73.0], [61.8, 22.2]])
      translate([pt[0], pt[1], 4.48]) linear_extrude(height=6.02) difference() {
        circle(r=3.8, $fn=24);
        circle(r=1.55, $fn=16);
      }
    translate([6.9, 10, 4.48]) cube([3.0, 66, 7.02]);
    translate([64.1, 10, 4.48]) cube([3.0, 66, 7.02]);
  }

  // #08 Case PZEM-004T v3: p/ colar no MDF + rasgos topo/base de 25 mm
  if (n == "08_suporte_3d_case_pzem004t") union() {
    linear_extrude(height=3.52) hull() {
      translate([5, 5]) circle(r=5, $fn=24);
      translate([45, 5]) circle(r=5, $fn=24);
      translate([45, 91]) circle(r=5, $fn=24);
      translate([5, 91]) circle(r=5, $fn=24);
    }
    translate([0, 0, 3.5]) linear_extrude(height=2.52) difference() {
      hull() {
        translate([5, 5]) circle(r=5, $fn=24);
        translate([45, 5]) circle(r=5, $fn=24);
        translate([45, 91]) circle(r=5, $fn=24);
        translate([5, 91]) circle(r=5, $fn=24);
      }
      translate([9, 11]) square([32, 74]);
      translate([12.5, -1]) square([25, 13]);
      translate([12.5, 84]) square([25, 13]);
    }
    translate([0, 0, 6.0]) linear_extrude(height=19.0) difference() {
      hull() {
        translate([5, 5]) circle(r=5, $fn=24);
        translate([45, 5]) circle(r=5, $fn=24);
        translate([45, 91]) circle(r=5, $fn=24);
        translate([5, 91]) circle(r=5, $fn=24);
      }
      translate([6, 8.25]) square([38, 79.5]);
      translate([12.5, -1]) square([25, 10]);
      translate([12.5, 87]) square([25, 10]);
    }
  }

  // #09 Pe nivelador unitario (impresso c/ base plana em Z=0)
  if (n == "09_pe_nivelador_m3") {
    difference() {
      cylinder(r=8.0, h=4.5, $fn=32);
      translate([0, 0, -0.05]) cylinder(r=1.7, h=4.6, $fn=20);
      translate([0, 0, 1.8]) cylinder(r=3.8, h=2.8, $fn=24);
    }
  }

  // #09 Chapa com 5 pes niveladores prontos para imprimir juntos
  if (n == "09_pes_niveladores_m3_5x") {
    for (i = [0:4]) translate([i * 20, 0, 0]) peca("09_pe_nivelador_m3");
  }
}

module posicionar_no_painel(ox, oz, e_off=0) {
  // Painel em Y=142..145, face frontal em Y=142 apontando para -Y!
  translate([ox, 142 - e_off, 3 + oz]) rotate([90, 0, 0]) children();
}

module montagem(explodido=false) {
  e = explodido ? 50 : 0;
  color("#c89d6c") translate([0, 145 + e, 3 + e]) rotate([90, 0, 0]) peca("01_painel_totem_460x340");
  color("#b68b5b") translate([0, 0, 0]) peca("02_base_totem_460x200");
  color("#a37b4c") translate([15 - e, 142, 3]) rotate([90, 0, -90]) peca("03_escora_vazada_esquerda");
  color("#a37b4c") translate([448 + e, 142, 3]) rotate([90, 0, -90]) peca("04_escora_vazada_direita");

  color("#16a3b8") posicionar_no_painel(60, 254, e*0.6) peca("05_suporte_3d_clipe_funil");
  color("#16a3b8") posicionar_no_painel(57, 130, e*0.6) peca("06_suporte_3d_berco_yfs201");
  color("#1e3a8a") posicionar_no_painel(193, 155, e*0.6) peca("07_suporte_3d_base_wemos_d1");
  color("#ea580c") posicionar_no_painel(305, 152, e*0.6) peca("08_suporte_3d_case_pzem004t");

  for (pt = [[125, 143.5], [230, 143.5], [335, 143.5], [13.5, 70], [446.5, 70]])
    color("#374151") translate([pt[0], pt[1], 0]) rotate([180, 0, 0]) peca("09_pe_nivelador_m3");
}

if (peca_exportar != "") {
  peca(peca_exportar);
} else if (peca_id == 1) {
  peca("05_suporte_3d_clipe_funil");
} else if (peca_id == 2) {
  peca("06_suporte_3d_berco_yfs201");
} else if (peca_id == 3) {
  peca("07_suporte_3d_base_wemos_d1");
} else if (peca_id == 4) {
  peca("08_suporte_3d_case_pzem004t");
} else if (peca_id == 5) {
  peca("09_pes_niveladores_m3_5x");
} else {
  montagem(modo == "explodido");
}
Parameter table extracted from the source (name, type, default, range or options):
T: number, default 3
modo: string, default "montado"
peca_exportar: string, default ""
peca_id: number, default 0
